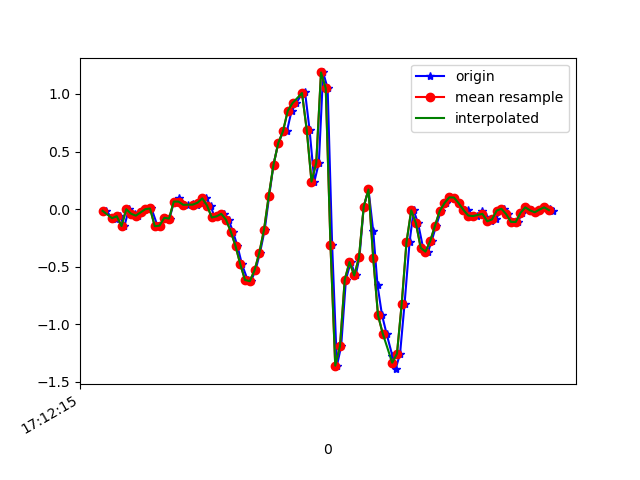

The table this chart was drawn from, first rows:
1618852335234, 1548031140517986, -0.0151908705, 0.23403908, -0.014563761
1618852335260, 1548031159547378, -0.07383, -0.2754, -0.03167
1618852335275, 1548031178576786, -0.08361, 0.3477, -0.08298
1618852335293, 1548031197606194, -0.06162, 0.1937, -0.003568
1618852335312, 1548031216635602, -0.1471, -0.2009, -0.028
1618852335331, 1548031235651538, -5.3010974E-4, 0.2047, -0.0671
1618852335355, 1548031254677314, -0.03963, 0.06544, -0.02922
1618852335371, 1548031273703106, -0.05673, -0.2021, -0.01456
1618852335388, 1548031292728898, -0.02863, 0.00191, -0.05366
1618852335407, 1548031311754690, -5.3010974E-4, 0.234, -0.05366
1618852335426, 1548031330805250, 0.005579, -0.1532, 0.01476
1618852335452, 1548031349809890, -0.1484, -0.2143, -0.02067
1618852335464, 1548031368834274, -0.1435, 0.311, -0.07932
1618852335483, 1548031387858722, -0.07506, 0.2328, -0.02922
1618852335502, 1548031406883138, -0.08239, -0.08972, -0.05366
1618852335521, 1548031425907522, 0.06544, -0.0323, -0.07321
1618852335541, 1548031444943842, 0.09232, 0.1803, -0.06099
1618852335559, 1548031463967618, 0.03857, -0.1129, -0.01701
1618852335578, 1548031482991362, 0.03734, 0.07155, -0.03289
1618852335601, 1548031502015106, 0.04101, -0.1019, -0.04877
1618852335616, 1548031521063650, 0.03734, -0.1105, -0.06465
1618852335635, 1548031540065474, 0.05567, -0.119, -0.07687
1618852335657, 1548031559088194, 0.09354, -0.1239, -0.09886
1618852335675, 1548031578111042, 0.03123, -0.1325, -0.09642
1618852335692, 1548031597133762, -0.07261, -0.1581, -0.0842
1618852335712, 1548031616156546, -0.06284, -0.1508, -0.05855
1618852335731, 1548031635176834, -0.04085, -0.13, -0.02067
1618852335751, 1548031654224322, -0.09216, -0.08483, 0.04286
1618852335769, 1548031673246978, -0.1948, 0.004354, 0.1601
1618852335788, 1548031692269634, -0.3194, 0.118, 0.3092
1618852335807, 1548031711292354, -0.4782, 0.2646, 0.4448
1618852335831, 1548031730339842, -0.6151, 0.5615, 0.567
1618852335845, 1548031749341506, -0.6261, 1.018, 0.7783
1618852335864, 1548031768363458, -0.532, 1.541, 1.025
1618852335883, 1548031787385538, -0.3805, 2.051, 1.299
1618852335903, 1548031806432322, -0.1789, 2.549, 1.549
1618852335922, 1548031825454274, 0.1168, 3.13, 1.748
1618852335940, 1548031844478978, 0.3855, 3.76, 1.862
1618852335960, 1548031863500994, 0.5737, 4.348, 1.91
1618852335981, 1548031882523074, 0.6714, 4.787, 1.89
1618852335997, 1548031901569922, 0.6812, 5.134, 1.765
1618852336016, 1548031920592066, 0.8535, 5.479, 1.52
1618852336036, 1548031939617730, 0.9207, 5.746, 1.296
1618852336060, 1548031958640002, 1.003, 5.922, 1.075
1618852336073, 1548031977662146, 1.014, 5.957, 0.8431
1618852336092, 1548031996684290, 0.6861, 5.74, 0.5694
1618852336112, 1548032015731266, 0.2389, 5.181, 0.4448
1618852336131, 1548032034753474, 0.4014, 4.528, 0.2835
1618852336149, 1548032053789954, 1.187, 4.076, 0.08562
1618852336168, 1548032072812482, 1.049, 3.466, -0.06099
1618852336187, 1548032091834946, -0.3157, 2.458, -0.01212
1618852336207, 1548032110857538, -1.359, 1.557, 0.05752
1618852336225, 1548032129904834, -1.189, 0.9952, -0.105
1618852336245, 1548032148934850, -0.6114, 0.5419, -0.2369
1618852336265, 1548032167957570, -0.4599, -0.04207, -0.221
1618852336286, 1548032186980290, -0.576, -0.6688, -0.1465
1618852336302, 1548032206002882, -0.4184, -1.2, -0.07321
1618852336320, 1548032225050434, 0.02268, -1.647, -0.08787
1618852336340, 1548032244084418, 0.1705, -2.14, -0.09153
1618852336360, 1548032263107394, -0.1923, -2.729, -0.0842
1618852336378, 1548032282130242, -0.6603, -3.294, -0.1209
... 39 more rows
